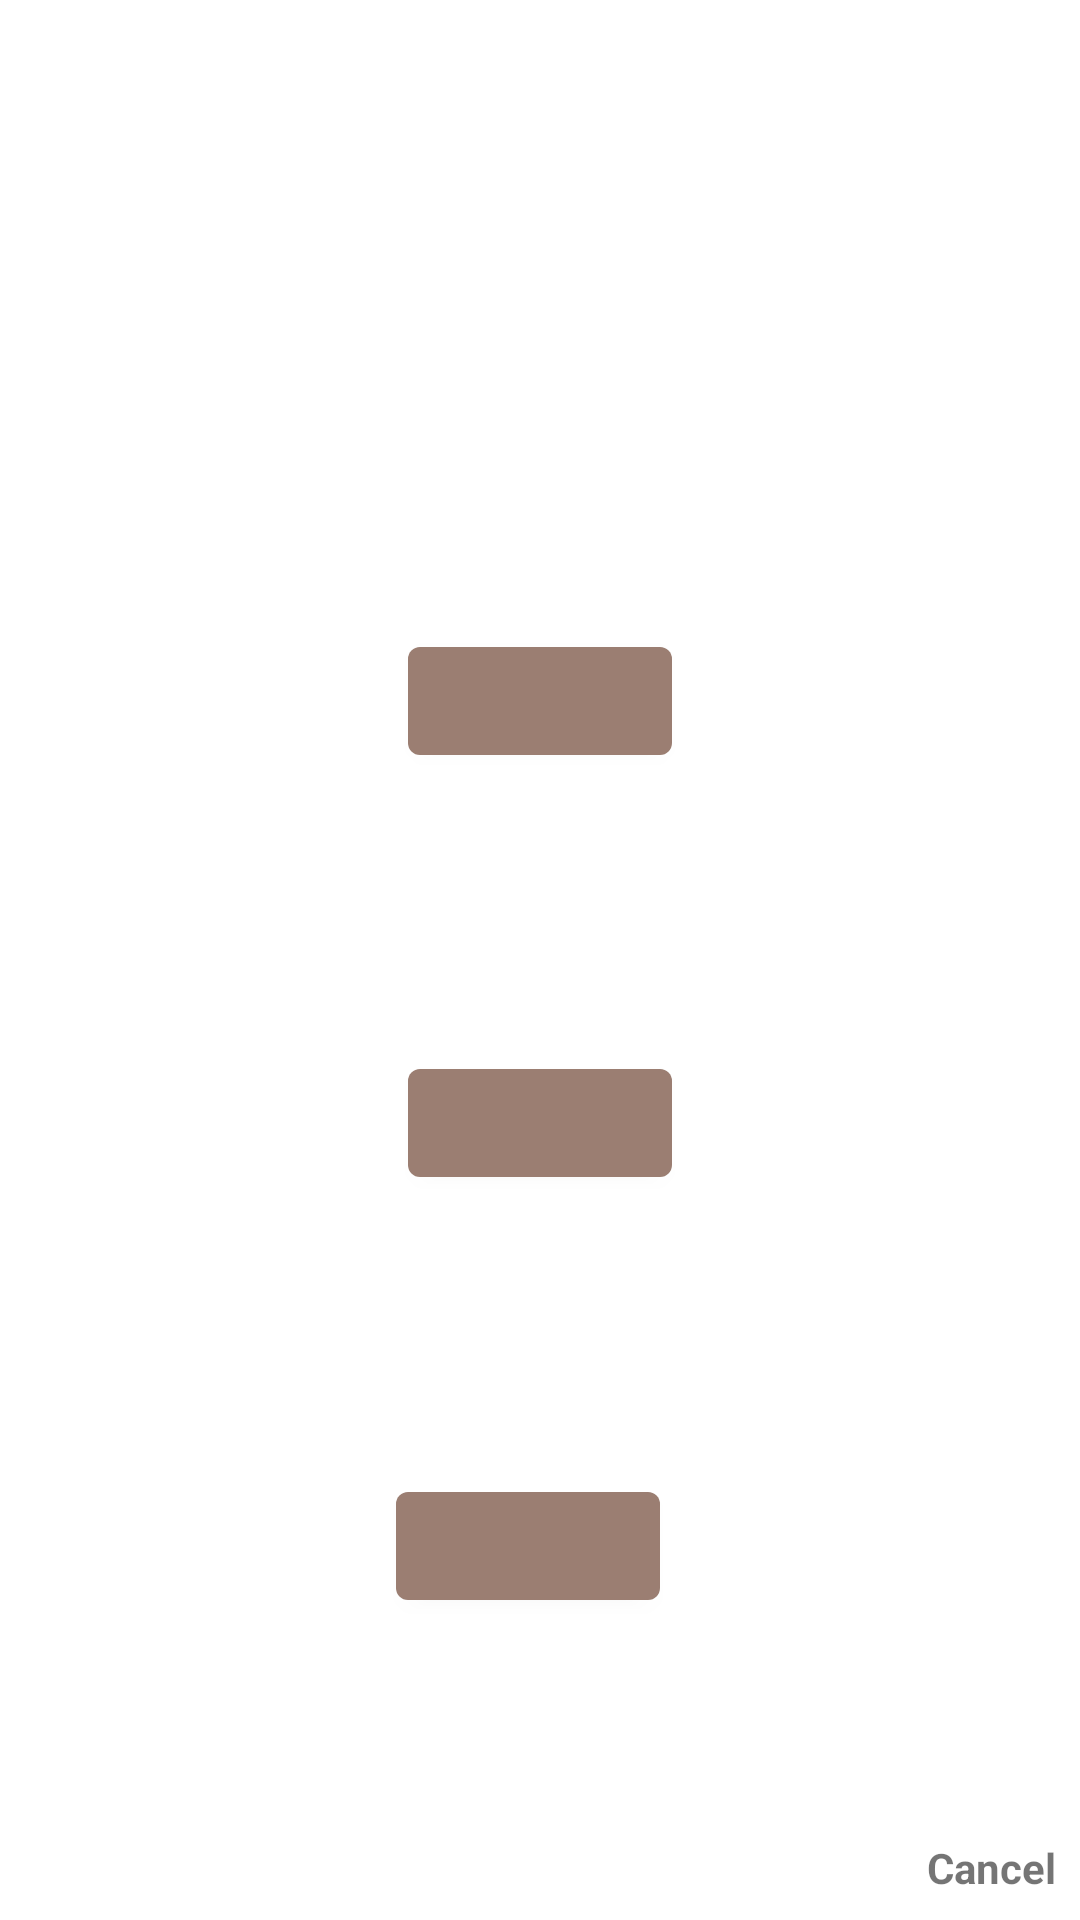

Layout XML and referenced resources for this Android screen:
<!-- AndroidManifest.xml: application theme AppTheme -->
<!-- res/layout/custom_cookie.xml -->
<?xml version="1.0" encoding="utf-8"?>
<androidx.constraintlayout.widget.ConstraintLayout xmlns:android="http://schemas.android.com/apk/res/android"
    xmlns:app="http://schemas.android.com/apk/res-auto"
    android:id="@+id/cookie"
    android:layout_width="match_parent"
    android:layout_height="wrap_content"
    android:gravity="center_vertical">


    <ImageView
        android:id="@+id/iv_icon"
        android:layout_width="wrap_content"
        android:layout_height="wrap_content"
        android:layout_marginStart="8dp"
        android:layout_marginTop="8dp"
        android:layout_marginEnd="8dp"
        android:layout_marginBottom="16dp"
        android:src="@mipmap/ic_launcher"
        app:layout_constraintBottom_toTopOf="@+id/custom_cookie_btn_new"
        app:layout_constraintEnd_toEndOf="parent"
        app:layout_constraintStart_toStartOf="parent"
        app:layout_constraintTop_toTopOf="parent" />


    <TextView
        android:id="@+id/tv_title"
        android:layout_width="wrap_content"
        android:layout_height="wrap_content"
        android:maxLines="1"
        android:text="title"
        android:textColor="@android:color/white"
        android:textSize="22sp"
        android:textStyle="bold"
        app:layout_constraintBottom_toTopOf="@+id/tv_message"
        app:layout_constraintEnd_toEndOf="parent"
        app:layout_constraintHorizontal_bias="0.5"
        app:layout_constraintStart_toEndOf="@+id/iv_icon"
        app:layout_constraintTop_toTopOf="parent" />

    <TextView
        android:id="@+id/tv_message"
        android:layout_width="wrap_content"
        android:layout_height="wrap_content"
        android:layout_marginStart="24dp"
        android:layout_marginLeft="24dp"
        android:layout_marginTop="2dp"
        android:textColor="@android:color/white"
        android:textSize="16sp"
        app:layout_constraintStart_toEndOf="@+id/custom_cookie_btn_new"
        app:layout_constraintTop_toTopOf="@+id/custom_cookie_btn_new" />


    <Button
        android:id="@+id/custom_cookie_btn_new"
        android:layout_width="wrap_content"
        android:layout_height="wrap_content"
        android:layout_marginStart="8dp"
        android:layout_marginEnd="8dp"
        app:layout_constraintBottom_toTopOf="@+id/custom_cookie_btn_open"
        app:layout_constraintEnd_toEndOf="parent"
        app:layout_constraintStart_toStartOf="parent"
        app:layout_constraintTop_toBottomOf="@+id/iv_icon" />

    <Button
        android:id="@+id/custom_cookie_btn_open"
        android:layout_width="wrap_content"
        android:layout_height="wrap_content"
        android:layout_marginStart="8dp"
        android:layout_marginEnd="8dp"
        app:layout_constraintBottom_toTopOf="@+id/custom_cookie_btn_save"
        app:layout_constraintEnd_toEndOf="parent"
        app:layout_constraintStart_toStartOf="parent"
        app:layout_constraintTop_toBottomOf="@+id/custom_cookie_btn_new" />

    <Button
        android:id="@+id/custom_cookie_btn_save"
        android:layout_width="wrap_content"
        android:layout_height="wrap_content"
        android:layout_marginStart="8dp"
        android:layout_marginEnd="8dp"
        android:layout_marginBottom="8dp"
        app:layout_constraintBottom_toBottomOf="parent"
        app:layout_constraintEnd_toEndOf="@+id/btn_action"
        app:layout_constraintStart_toStartOf="parent"
        app:layout_constraintTop_toBottomOf="@+id/custom_cookie_btn_open" />

    <TextView
        android:id="@+id/btn_action"
        android:layout_width="wrap_content"
        android:layout_height="wrap_content"
        android:layout_marginEnd="8dp"
        android:layout_marginRight="8dp"
        android:layout_marginBottom="8dp"
        android:foreground="?selectableItemBackground"
        android:text="Cancel"
        android:textColor="@color/default_action_color"
        android:textSize="14sp"
        android:textStyle="bold"
        app:layout_constraintBottom_toBottomOf="parent"
        app:layout_constraintEnd_toEndOf="parent" />


</androidx.constraintlayout.widget.ConstraintLayout>
<!-- resources referenced by this layout -->
<resources>
  <style name="AppTheme" parent="Theme.MaterialComponents.Light.NoActionBar">
          
          <item name="colorPrimary">@color/colorAccent</item>
          <item name="colorPrimaryDark">@color/colorPrimaryDark</item>
          <item name="colorAccent">@color/colorAccent</item>
      </style>
  <color name="colorAccent">#9B7E72</color>
  <color name="colorPrimaryDark">#E9E7E7</color>
</resources>
